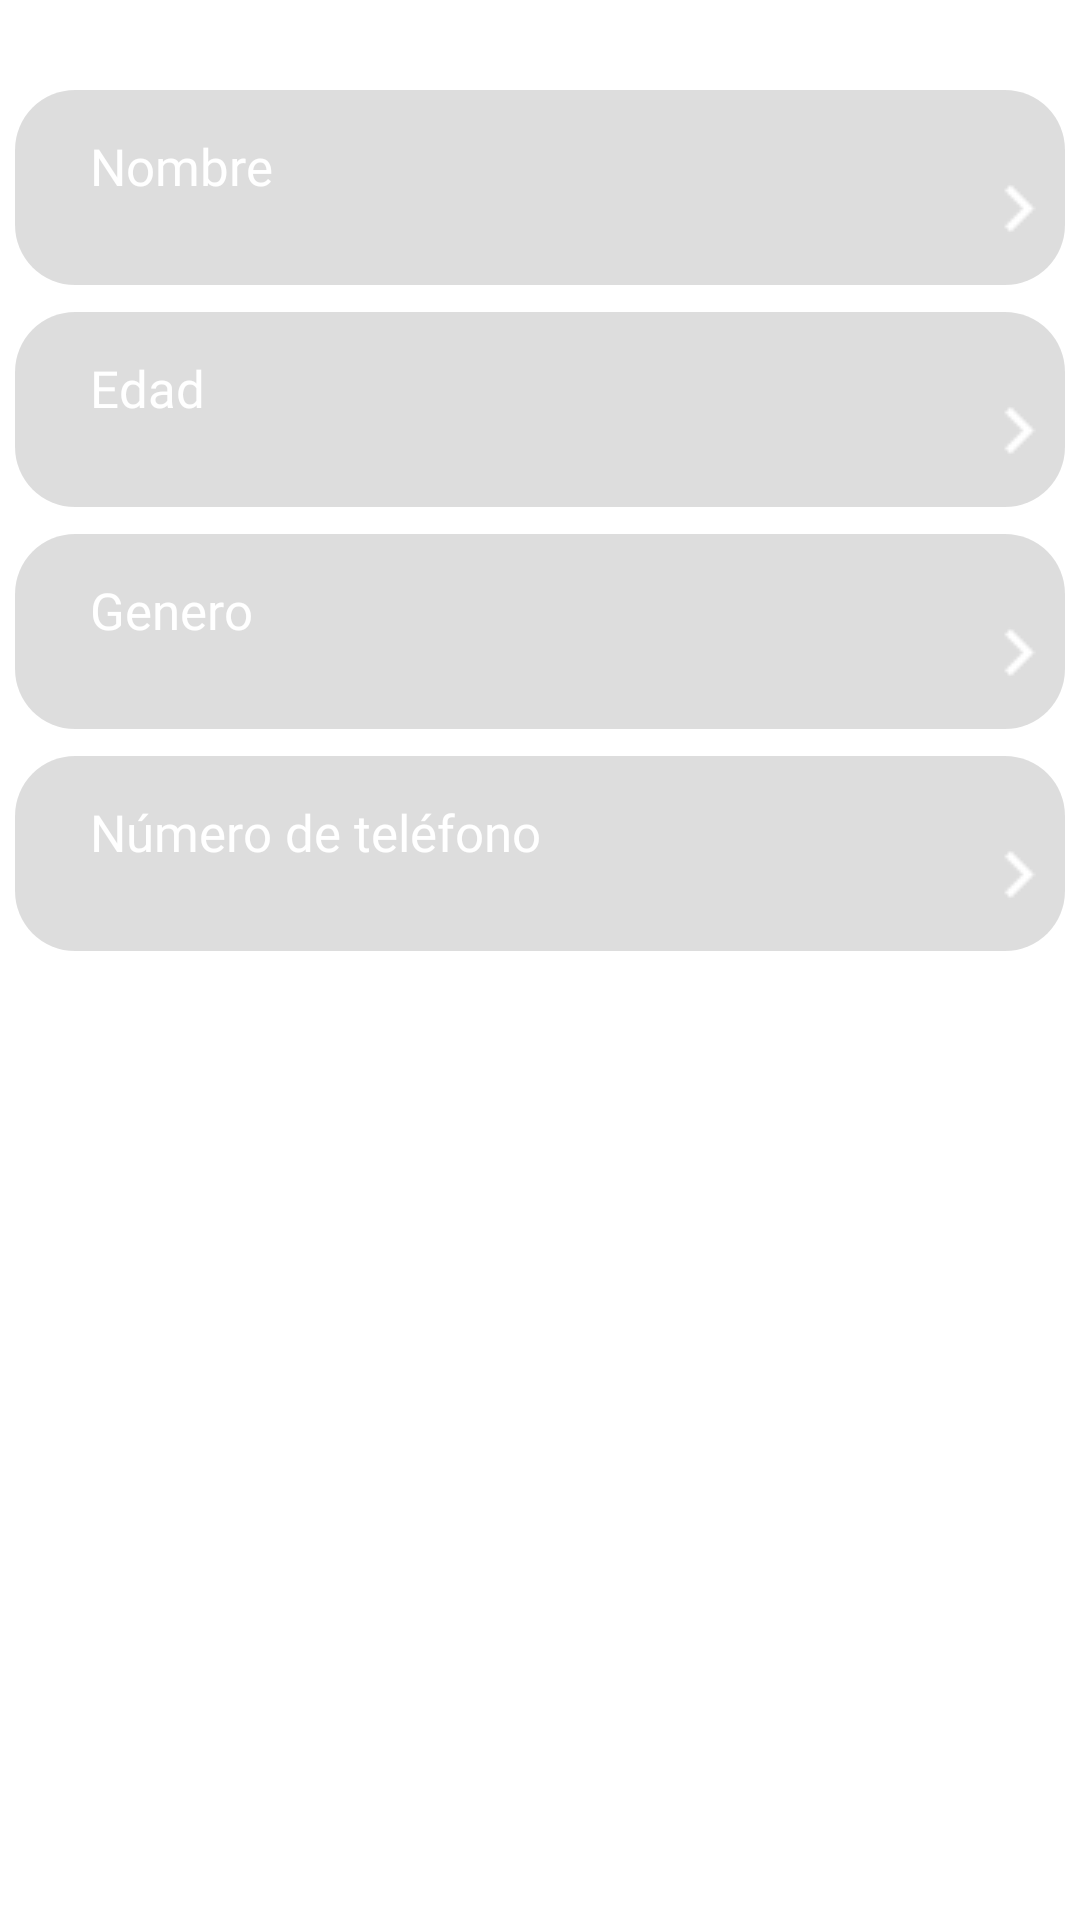

This screen was rendered from an Android layout file. Write that file and the resources it references.
<!-- AndroidManifest.xml: application theme Theme.Plannert -->
<!-- res/layout/fragment_menu_personal.xml -->
<?xml version="1.0" encoding="utf-8"?>
<LinearLayout xmlns:android="http://schemas.android.com/apk/res/android"
    xmlns:tools="http://schemas.android.com/tools"
    android:layout_width="match_parent"
    android:layout_height="match_parent"
    android:orientation="vertical"
    tools:context=".MenuPersonal">

    <Button
        android:id="@+id/personalNombre"
        android:layout_width="350dp"
        android:layout_height="65dp"
        android:layout_gravity="center_horizontal"
        android:layout_marginTop="30dp"
        android:textColorHint="@color/white"
        android:hint="Nombre"
        android:fontFamily="@font/intermedium"
        android:textSize="17sp"
        android:paddingTop="14dp"
        android:paddingLeft="25dp"
        android:gravity="left"
        android:drawableRight="@drawable/flechacceso"
        android:background="@drawable/customedittext"
        android:shadowDx="100" android:shadowDy="100" android:shadowRadius="100"
        />

    <Button
        android:id="@+id/personalEdad"
        android:layout_width="350dp"
        android:layout_height="65dp"
        android:layout_gravity="center_horizontal"
        android:layout_marginTop="9dp"
        android:textColorHint="@color/white"
        android:hint="Edad"
        android:fontFamily="@font/intermedium"
        android:textSize="17sp"
        android:paddingTop="14dp"
        android:paddingLeft="25dp"
        android:gravity="left"
        android:background="@drawable/customedittext"
        android:drawableRight="@drawable/flechacceso"
        android:shadowDx="100" android:shadowDy="100" android:shadowRadius="100"
        />

    <Button
        android:id="@+id/personalGenero"
        android:layout_width="350dp"
        android:layout_height="65dp"
        android:layout_gravity="center_horizontal"
        android:layout_marginTop="9dp"
        android:textColorHint="@color/white"
        android:hint="Genero"
        android:fontFamily="@font/intermedium"
        android:textSize="17sp"
        android:paddingTop="14dp"
        android:paddingLeft="25dp"
        android:gravity="left"
        android:background="@drawable/customedittext"
        android:drawableRight="@drawable/flechacceso"
        android:shadowDx="100" android:shadowDy="100" android:shadowRadius="100"
        />

    <Button
        android:id="@+id/personalNumeroTelefono"
        android:layout_width="350dp"
        android:layout_height="65dp"
        android:layout_gravity="center_horizontal"
        android:layout_marginTop="9dp"
        android:textColorHint="@color/white"
        android:hint="Número de teléfono"
        android:fontFamily="@font/intermedium"
        android:textSize="17sp"
        android:paddingTop="14dp"
        android:paddingLeft="25dp"
        android:gravity="left"
        android:background="@drawable/customedittext"
        android:drawableRight="@drawable/flechacceso"
        android:shadowDx="100" android:shadowDy="100" android:shadowRadius="100"
        />





</LinearLayout>
<!-- resources referenced by this layout -->
<resources>
  <color name="white">#FFFFFFFF</color>
  <!-- drawable customedittext (drawable) -->
  <?xml version="1.0" encoding="utf-8"?>
  <shape xmlns:android="http://schemas.android.com/apk/res/android">
      <solid android:color="@color/transparente"/>
      <corners android:radius="20dp"/>
  </shape>
  <!-- drawable flechacceso: png bitmap (drawable, 198 bytes) -->
  <style name="Theme.Plannert" parent="Theme.MaterialComponents.DayNight.NoActionBar">
          
          <item name="colorPrimary">@color/morado</item>
          <item name="colorPrimaryVariant">@color/purple_700</item>
          <item name="colorOnPrimary">@color/white</item>
          
          <item name="colorSecondary">@color/teal_200</item>
          <item name="colorSecondaryVariant">@color/teal_700</item>
          <item name="colorOnSecondary">@color/black</item>
          
          <item name="android:statusBarColor">?attr/colorPrimaryVariant</item>
          
      </style>
  <color name="transparente">#22000000</color>
  <color name="morado">#38335A</color>
  <color name="purple_700">#FF3700B3</color>
  <color name="teal_200">#FF03DAC5</color>
  <color name="teal_700">#FF018786</color>
  <color name="black">#FF000000</color>
</resources>
